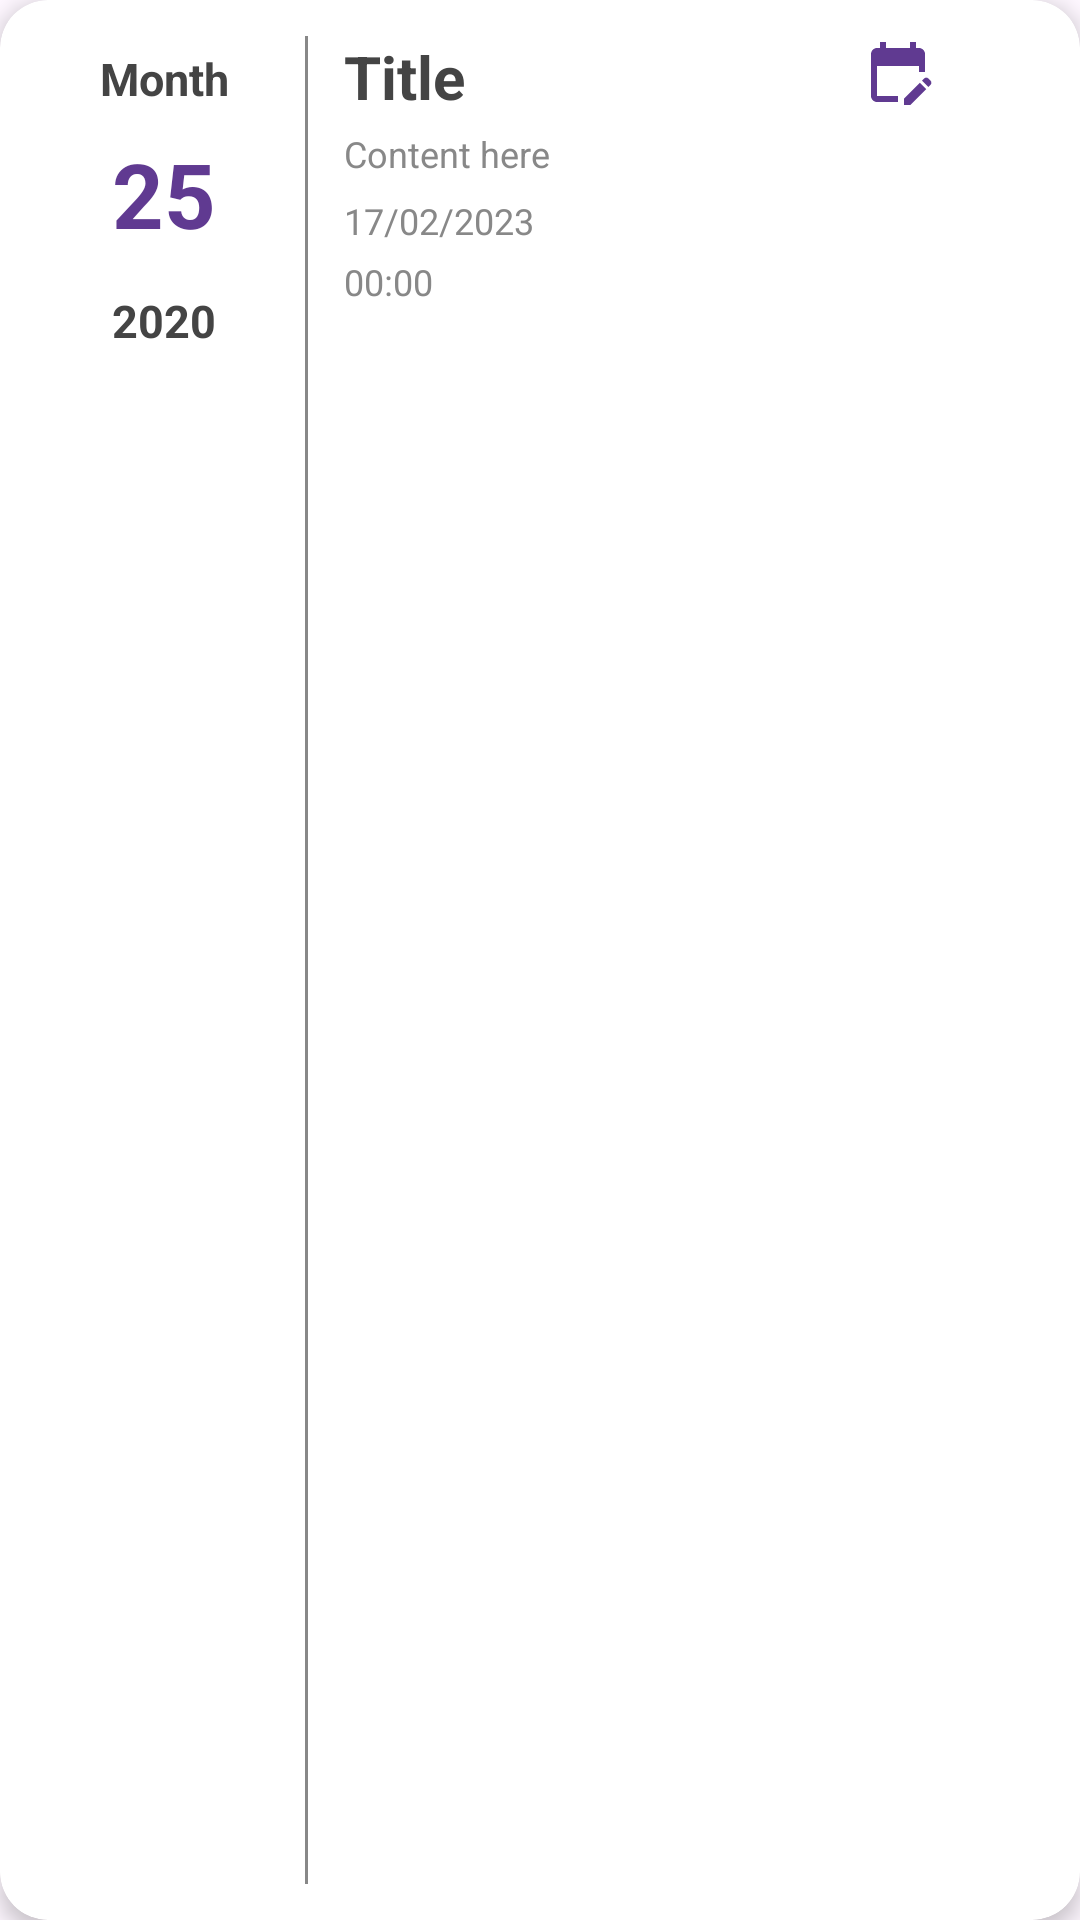

Produce the Android XML layout that renders to this screen, including the resource entries it uses.
<!-- AndroidManifest.xml: application theme Theme.ToDo_List -->
<!-- res/layout/task_item.xml -->
<?xml version="1.0" encoding="utf-8"?>
<androidx.cardview.widget.CardView
    xmlns:android="http://schemas.android.com/apk/res/android"
    xmlns:app="http://schemas.android.com/apk/res-auto"
    android:layout_width="match_parent"
    android:layout_height="130dp"
    android:layout_margin="8dp"
    app:cardCornerRadius="16dp"
    android:id="@+id/task_item"
    app:cardElevation="4dp">

    <LinearLayout
        android:layout_width="match_parent"
        android:layout_height="match_parent"
        android:layout_margin="8dp"
        android:orientation="horizontal">

        
        <LinearLayout
            android:layout_width="0dp"
            android:layout_height="match_parent"
            android:layout_weight="1"
            android:layout_marginHorizontal="8dp"
            android:padding="4dp"
            android:orientation="vertical">

            
            <TextView
                android:id="@+id/monthTextView"
                android:layout_width="wrap_content"
                android:layout_height="wrap_content"
                android:layout_marginTop="4dp"
                android:text="Month"
                android:textSize="15sp"
                android:textColor="@color/muted_black"
                android:textStyle="bold"
                android:layout_gravity="center"/>

            <TextView
                android:id="@+id/dateTextView"
                android:layout_width="wrap_content"
                android:layout_height="wrap_content"
                android:layout_marginVertical="8dp"
                android:text="25"
                android:textSize="30sp"
                android:textColor="@color/purple"
                android:textStyle="bold"
                android:layout_gravity="center"/>

            <TextView
                android:id="@+id/yearTextView"
                android:layout_width="wrap_content"
                android:layout_height="wrap_content"
                android:layout_marginTop="4dp"
                android:text="2020"
                android:textSize="15sp"
                android:textColor="@color/muted_black"
                android:textStyle="bold"
                android:layout_gravity="center"/>
        </LinearLayout>


        
        <View
            android:id="@+id/divider12"
            android:layout_width="1dp"
            android:layout_height="match_parent"
            android:layout_marginVertical="4dp"
            android:background="@color/gray_faded" />

        <LinearLayout
            android:layout_width="0dp"
            android:layout_height="match_parent"
            android:layout_weight="3"
            android:orientation="vertical"
            android:layout_marginHorizontal="8dp"
            android:padding="4dp">

            
            <RelativeLayout
                android:layout_width="wrap_content"
                android:layout_height="wrap_content"
                android:gravity="center_horizontal">

                
                <TextView
                    android:id="@+id/titleTextView"
                    android:layout_width="wrap_content"
                    android:layout_height="wrap_content"
                    android:text="Title"
                    android:textSize="20sp"
                    android:textColor="@color/muted_black"
                    android:textStyle="bold"
                    android:layout_alignParentStart="true" />

                

                <ImageView
                    android:id="@+id/editImageView"
                    android:layout_width="wrap_content"
                    android:layout_height="wrap_content"
                    android:layout_alignLeft="@+id/deleteImageView"
                    android:layout_marginLeft="-53dp"
                    android:src="@drawable/baseline_edit_calendar_24"
                    app:tint="@color/purple" />

                <ImageView
                    android:id="@+id/deleteImageView"
                    android:layout_width="wrap_content"
                    android:layout_height="wrap_content"
                    android:src="@drawable/task_delete"
                    app:tint="@color/purple"
                    android:layout_alignParentEnd="true" />
            </RelativeLayout>

            <TextView
                android:id="@+id/contentTextView"
                android:layout_width="wrap_content"
                android:layout_height="wrap_content"
                android:layout_marginVertical="4dp"
                android:text="Content here"
                android:textSize="12sp"
                android:textColor="@color/gray_faded"/>

            <TextView
                android:id="@+id/dateInitTextView"
                android:layout_width="match_parent"
                android:layout_height="wrap_content"
                android:layout_marginVertical="2dp"
                android:text="17/02/2023"
                android:textSize="12sp"
                android:textColor="@color/gray_faded" />

            <TextView
                android:id="@+id/timeTextView"
                android:layout_width="match_parent"
                android:layout_height="wrap_content"
                android:layout_marginVertical="2dp"
                android:text="00:00"
                android:textSize="12sp"
                android:textColor="@color/gray_faded" />
        </LinearLayout>

    </LinearLayout>
</androidx.cardview.widget.CardView>
<!-- resources referenced by this layout -->
<resources>
  <color name="gray_faded">#888888</color>
  <color name="muted_black">#444444</color>
  <color name="purple">#603A91</color>
  <!-- drawable baseline_edit_calendar_24 (drawable) -->
  <vector android:height="24dp" android:tint="#613B92"
      android:viewportHeight="24" android:viewportWidth="24"
      android:width="24dp" xmlns:android="http://schemas.android.com/apk/res/android">
      <path android:fillColor="@android:color/white" android:pathData="M12,22H5c-1.11,0 -2,-0.9 -2,-2L3.01,6c0,-1.1 0.88,-2 1.99,-2h1V2h2v2h8V2h2v2h1c1.1,0 2,0.9 2,2v6h-2v-2H5v10h7V22zM22.13,16.99l0.71,-0.71c0.39,-0.39 0.39,-1.02 0,-1.41l-0.71,-0.71c-0.39,-0.39 -1.02,-0.39 -1.41,0l-0.71,0.71L22.13,16.99zM21.42,17.7l-5.3,5.3H14v-2.12l5.3,-5.3L21.42,17.7z"/>
  </vector>
  <style name="Theme.ToDo_List" parent="Base.Theme.ToDo_List" />
  <style name="Base.Theme.ToDo_List" parent="Theme.Material3.DayNight.NoActionBar">
      
      
  </style>
</resources>
